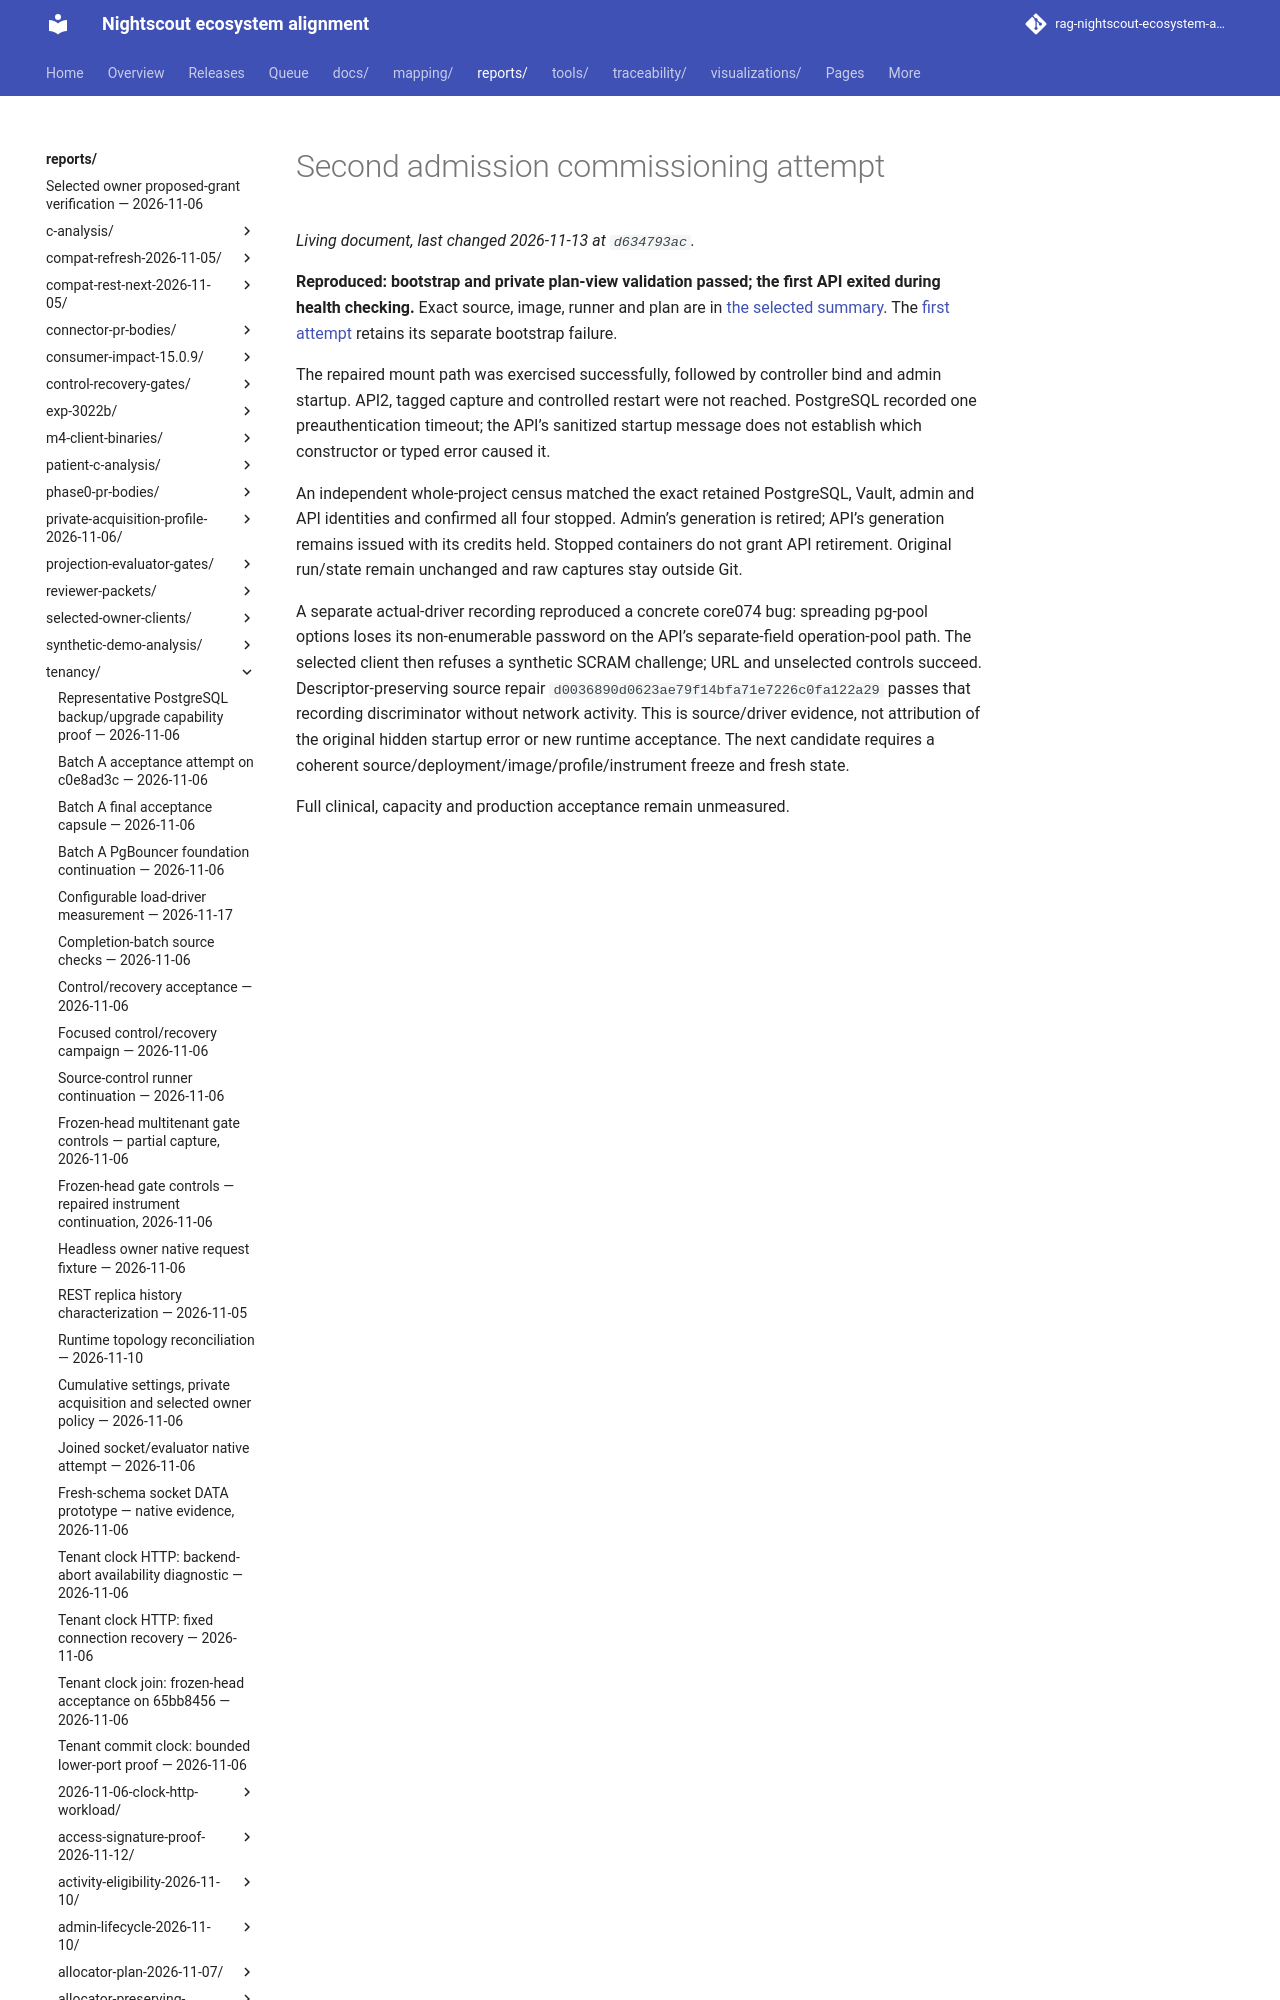

repository: bewest/rag-nightscout-ecosystem-alignment · page: reports/tenancy/m7-admission-commissioning-2026-11-12/second-attempt/index.html · generator: mkdocs

# Second admission commissioning attempt

**Reproduced: bootstrap and private plan-view validation passed; the first API exited during health checking.** Exact source, image, runner and plan are in [the selected summary](summary.json). The [first attempt](../first-attempt/README.md) retains its separate bootstrap failure.
